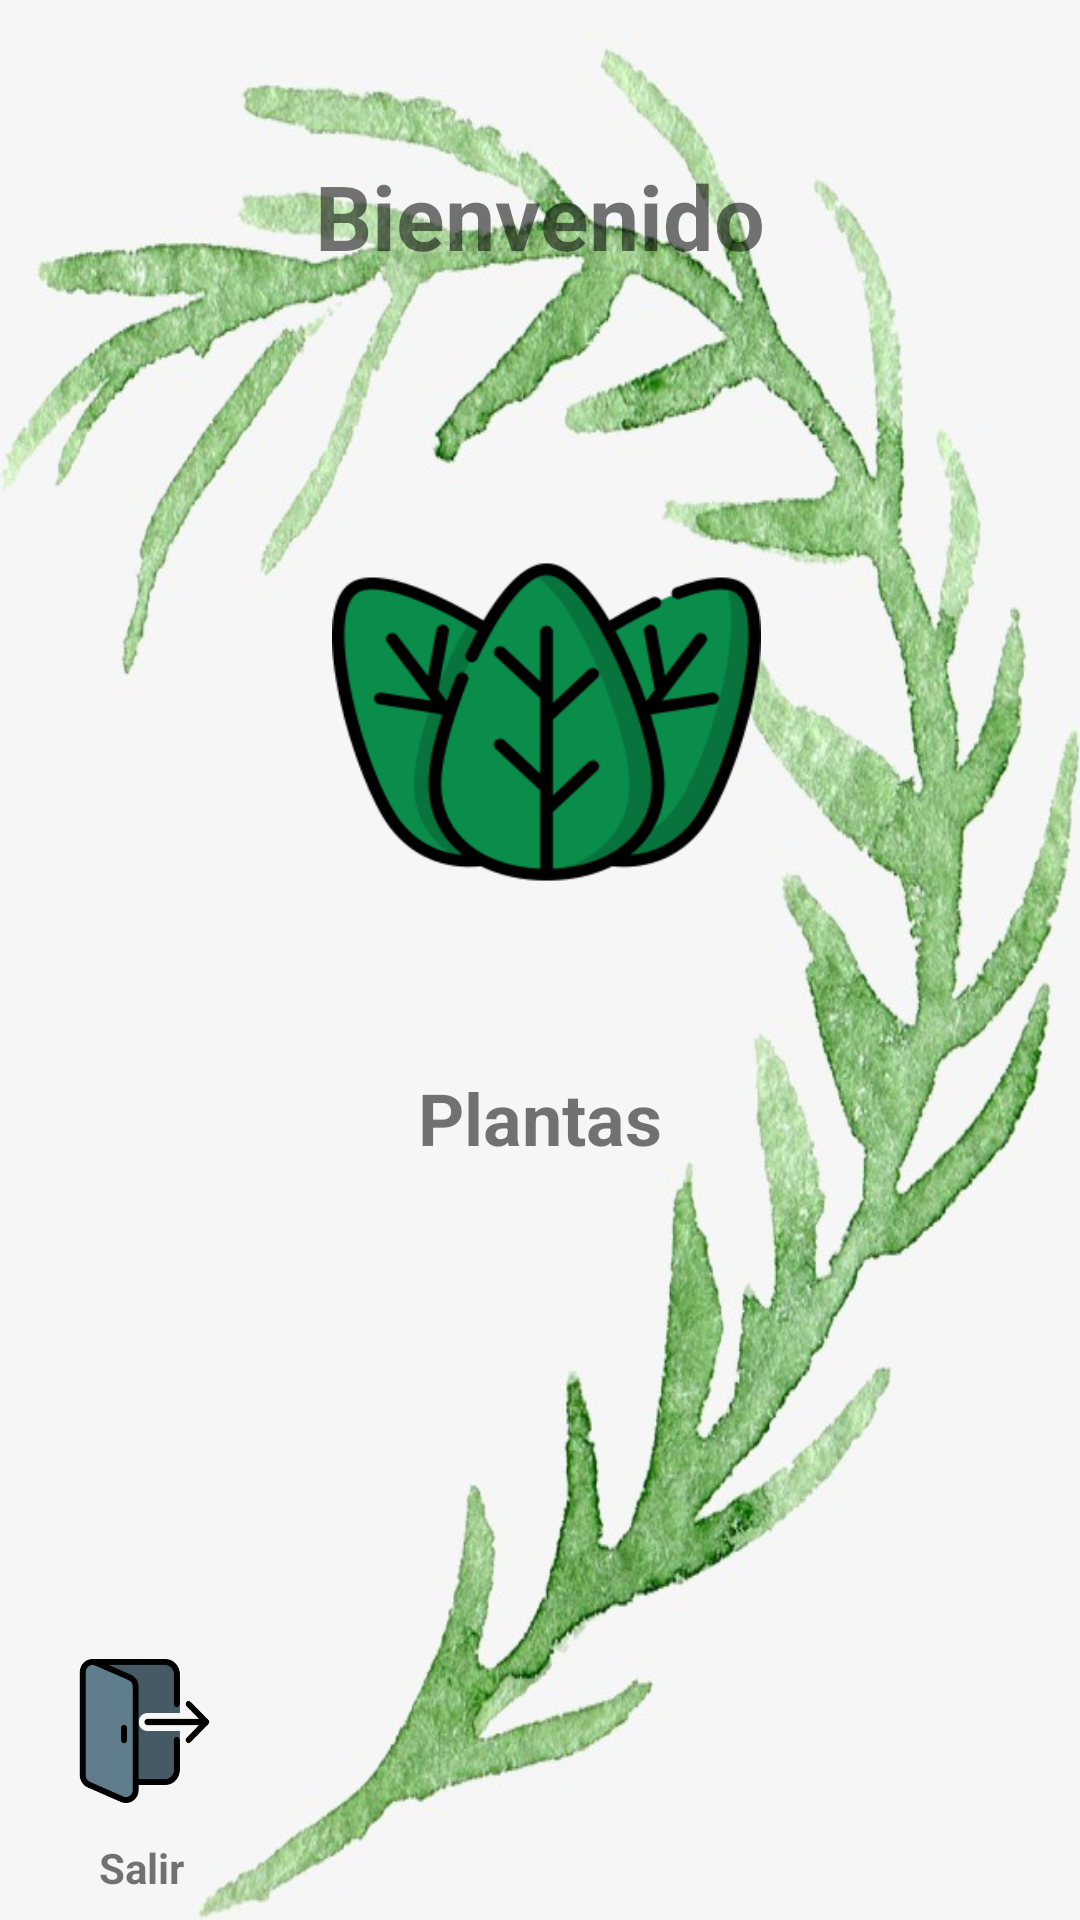

Reconstruct the res/layout file that produces this screen, plus the resources it refers to.
<!-- AndroidManifest.xml: application theme AppTheme -->
<!-- res/layout/activity_pantalla_usuario.xml -->
<?xml version="1.0" encoding="utf-8"?>
<android.support.constraint.ConstraintLayout xmlns:android="http://schemas.android.com/apk/res/android"
    xmlns:app="http://schemas.android.com/apk/res-auto"
    xmlns:tools="http://schemas.android.com/tools"
    android:layout_width="match_parent"
    android:layout_height="match_parent"
    android:background="@drawable/fondo3"
    tools:actionBarNavMode="Usuario"
    tools:context=".PantallaUsuario">

    <TextView
        android:id="@+id/textView11"
        android:layout_width="wrap_content"
        android:layout_height="wrap_content"
        android:layout_marginStart="8dp"
        android:layout_marginLeft="8dp"
        android:layout_marginTop="8dp"
        android:layout_marginEnd="8dp"
        android:layout_marginRight="8dp"
        android:layout_marginBottom="8dp"
        android:text="Bienvenido"
        android:textSize="30sp"
        android:textStyle="bold"
        app:layout_constraintBottom_toBottomOf="parent"
        app:layout_constraintEnd_toEndOf="parent"
        app:layout_constraintHorizontal_bias="0.501"
        app:layout_constraintStart_toStartOf="parent"
        app:layout_constraintTop_toTopOf="parent"
        app:layout_constraintVertical_bias="0.075" />

    <Button
        android:id="@+id/button7"
        android:layout_width="143dp"
        android:layout_height="134dp"
        android:layout_marginStart="8dp"
        android:layout_marginLeft="8dp"
        android:layout_marginTop="8dp"
        android:layout_marginEnd="8dp"
        android:layout_marginRight="8dp"
        android:layout_marginBottom="8dp"
        android:background="@drawable/lista"
        android:elevation="10dp"
        android:textStyle="bold"
        app:layout_constraintBottom_toBottomOf="parent"
        app:layout_constraintEnd_toEndOf="parent"
        app:layout_constraintHorizontal_bias="0.511"
        app:layout_constraintStart_toStartOf="parent"
        app:layout_constraintTop_toTopOf="parent"
        app:layout_constraintVertical_bias="0.338" />

    <TextView
        android:id="@+id/textView13"
        android:layout_width="wrap_content"
        android:layout_height="wrap_content"
        android:layout_marginStart="8dp"
        android:layout_marginLeft="8dp"
        android:layout_marginTop="8dp"
        android:layout_marginEnd="8dp"
        android:layout_marginRight="8dp"
        android:layout_marginBottom="8dp"
        android:text="Plantas"
        android:textSize="24sp"
        android:textStyle="bold"
        app:layout_constraintBottom_toBottomOf="parent"
        app:layout_constraintEnd_toEndOf="parent"
        app:layout_constraintStart_toStartOf="parent"
        app:layout_constraintTop_toTopOf="parent"
        app:layout_constraintVertical_bias="0.589" />

    <Button
        android:id="@+id/button9"
        android:layout_width="47dp"
        android:layout_height="48dp"
        android:layout_marginStart="8dp"
        android:layout_marginLeft="8dp"
        android:layout_marginTop="8dp"
        android:layout_marginEnd="8dp"
        android:layout_marginRight="8dp"
        android:layout_marginBottom="8dp"
        android:background="@drawable/sali"
        android:onClick="salir"
        app:layout_constraintBottom_toBottomOf="parent"
        app:layout_constraintEnd_toEndOf="parent"
        app:layout_constraintHorizontal_bias="0.056"
        app:layout_constraintStart_toStartOf="parent"
        app:layout_constraintTop_toTopOf="parent"
        app:layout_constraintVertical_bias="0.946" />

    <TextView
        android:id="@+id/textView16"
        android:layout_width="wrap_content"
        android:layout_height="wrap_content"
        android:layout_marginStart="8dp"
        android:layout_marginLeft="8dp"
        android:layout_marginTop="8dp"
        android:layout_marginEnd="8dp"
        android:layout_marginRight="8dp"
        android:layout_marginBottom="8dp"
        android:text="Salir"
        android:textStyle="bold"
        app:layout_constraintBottom_toBottomOf="parent"
        app:layout_constraintEnd_toEndOf="parent"
        app:layout_constraintHorizontal_bias="0.079"
        app:layout_constraintStart_toStartOf="parent"
        app:layout_constraintTop_toTopOf="parent"
        app:layout_constraintVertical_bias="1.0" />
</android.support.constraint.ConstraintLayout>
<!-- resources referenced by this layout -->
<resources>
  <!-- drawable fondo3: jpg bitmap (drawable, 80286 bytes) -->
  <!-- drawable lista: png bitmap (drawable, 17363 bytes) -->
  <!-- drawable sali: png bitmap (drawable, 7110 bytes) -->
  <style name="AppTheme" parent="Base.Theme.AppCompat.Light.DarkActionBar">
          
          <item name="colorPrimary">#075E18</item>
          <item name="colorAccent">@color/colorAccent</item>
      </style>
  <color name="colorAccent">#68db60</color>
</resources>
